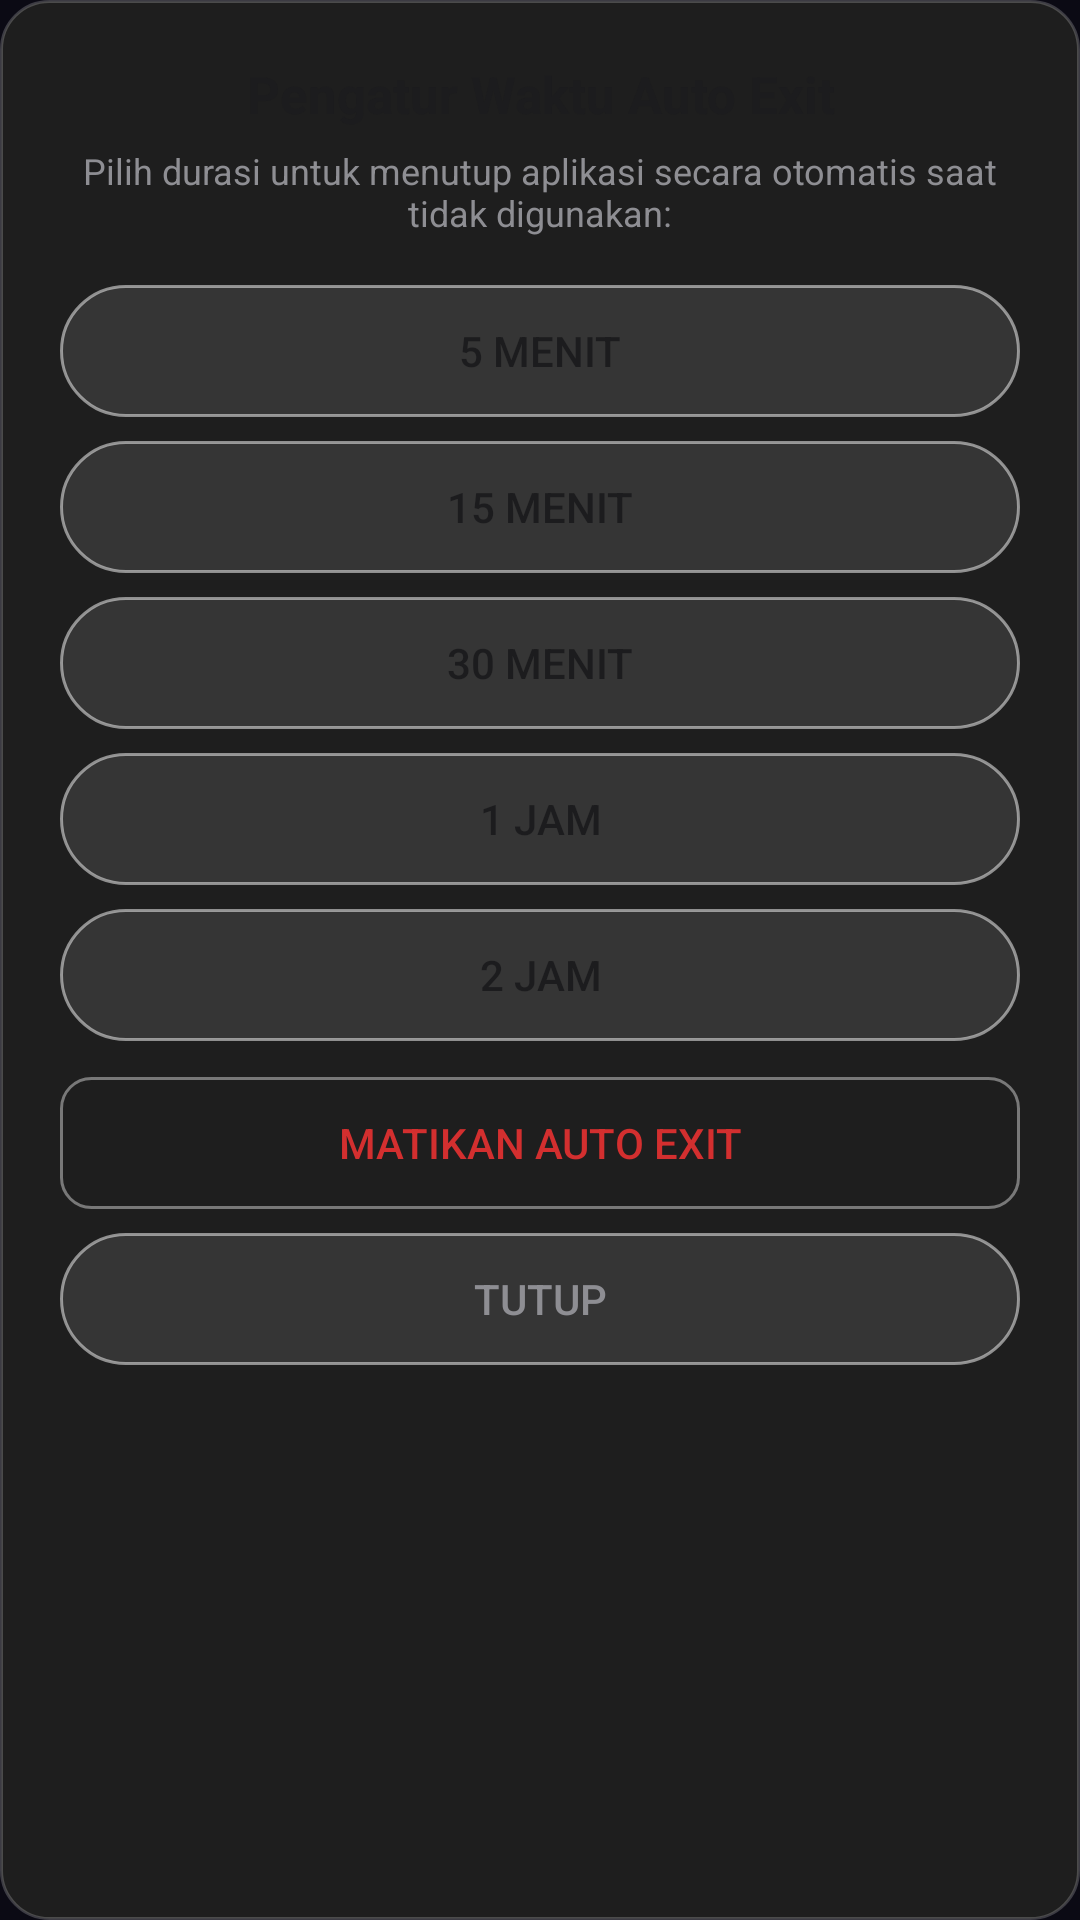

This screen was rendered from an Android layout file. Write that file and the resources it references.
<!-- AndroidManifest.xml: application theme Theme.Memecio -->
<!-- res/layout/dialog_auto_exit.xml -->
<?xml version="1.0" encoding="utf-8"?>
<LinearLayout xmlns:android="http://schemas.android.com/apk/res/android"
    android:layout_width="320dp"
    android:layout_height="wrap_content"
    android:background="@drawable/bg_dialog_rounded"
    android:orientation="vertical"
    android:padding="20dp">

    <TextView
        android:layout_width="match_parent"
        android:layout_height="wrap_content"
        android:text="Pengatur Waktu Auto Exit"
        android:textSize="17sp"
        android:textStyle="bold"
        android:textColor="@color/text_dark"
        android:gravity="center"
        android:layout_marginBottom="6dp" />

    <TextView
        android:layout_width="match_parent"
        android:layout_height="wrap_content"
        android:text="Pilih durasi untuk menutup aplikasi secara otomatis saat tidak digunakan:"
        android:textSize="12sp"
        android:textColor="@color/text_grey"
        android:gravity="center"
        android:layout_marginBottom="16dp" />

    <Button
        android:id="@+id/btnExit5"
        android:layout_width="match_parent"
        android:layout_height="44dp"
        android:text="5 Menit"
        android:background="@drawable/bg_glass_button"
        android:textColor="@color/text_dark"
        android:layout_marginBottom="8dp" />

    <Button
        android:id="@+id/btnExit15"
        android:layout_width="match_parent"
        android:layout_height="44dp"
        android:text="15 Menit"
        android:background="@drawable/bg_glass_button"
        android:textColor="@color/text_dark"
        android:layout_marginBottom="8dp" />

    <Button
        android:id="@+id/btnExit30"
        android:layout_width="match_parent"
        android:layout_height="44dp"
        android:text="30 Menit"
        android:background="@drawable/bg_glass_button"
        android:textColor="@color/text_dark"
        android:layout_marginBottom="8dp" />

    <Button
        android:id="@+id/btnExit60"
        android:layout_width="match_parent"
        android:layout_height="44dp"
        android:text="1 Jam"
        android:background="@drawable/bg_glass_button"
        android:textColor="@color/text_dark"
        android:layout_marginBottom="8dp" />

    <Button
        android:id="@+id/btnExit120"
        android:layout_width="match_parent"
        android:layout_height="44dp"
        android:text="2 Jam"
        android:background="@drawable/bg_glass_button"
        android:textColor="@color/text_dark"
        android:layout_marginBottom="12dp" />

    <Button
        android:id="@+id/btnExitCancel"
        android:layout_width="match_parent"
        android:layout_height="44dp"
        android:text="Matikan Auto Exit"
        android:background="@drawable/bg_button_outline"
        android:textColor="#D32F2F"
        android:layout_marginBottom="8dp" />

    <Button
        android:id="@+id/btnExitBatal"
        android:layout_width="match_parent"
        android:layout_height="44dp"
        android:text="Tutup"
        android:background="@drawable/bg_glass_button"
        android:textColor="@color/text_grey" />

</LinearLayout>
<!-- resources referenced by this layout -->
<resources>
  <color name="text_dark">#1C1C1E</color>
  <color name="text_grey">#8E8E93</color>
  <!-- drawable bg_button_outline (drawable) -->
  <?xml version="1.0" encoding="utf-8"?>
  <shape xmlns:android="http://schemas.android.com/apk/res/android"
      android:shape="rectangle">
      <solid android:color="#00000000" />
      <corners android:radius="10dp" />
      <stroke
          android:width="1dp"
          android:color="#66FFFFFF" />
  </shape>
  <!-- drawable bg_dialog_rounded (drawable) -->
  <?xml version="1.0" encoding="utf-8"?>
  <shape xmlns:android="http://schemas.android.com/apk/res/android"
      android:shape="rectangle">
      <solid android:color="#FF1E1E1E" />
      <corners android:radius="16dp" />
      <stroke
          android:width="1dp"
          android:color="#33FFFFFF" />
  </shape>
  <!-- drawable bg_glass_button (drawable) -->
  <?xml version="1.0" encoding="utf-8"?>
  <shape xmlns:android="http://schemas.android.com/apk/res/android" android:shape="rectangle">
      <solid android:color="@color/glass_fill_light" />
      <corners android:radius="100dp" />
      <stroke android:width="1dp" android:color="#80FFFFFF" />
  </shape>
  <style name="Theme.Memecio" parent="android:Theme.Material.NoActionBar">
          <item name="android:statusBarColor">#0B0A14</item>
          <item name="android:navigationBarColor">#0B0A14</item>
          <item name="android:windowBackground">#0B0A14</item>
      </style>
  <color name="glass_fill_light">#1AFFFFFF</color>
</resources>
